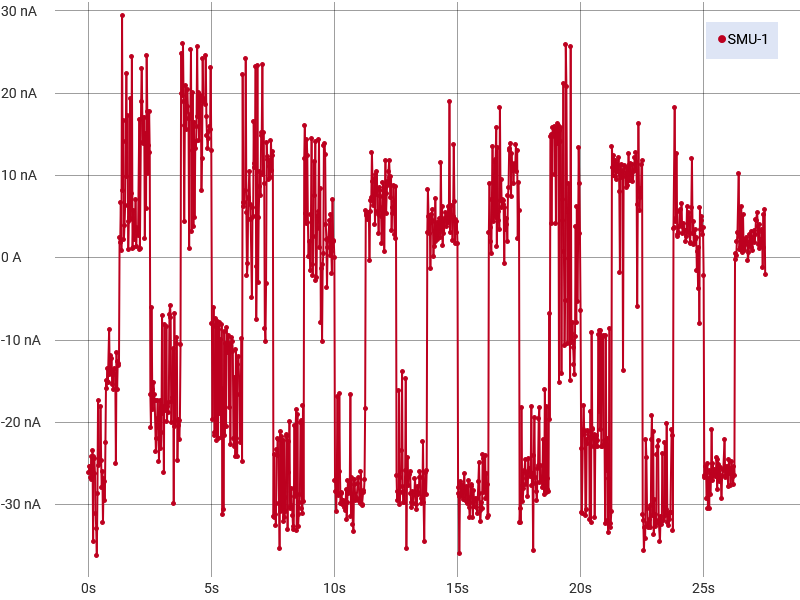

The table this chart was drawn from, first rows:
Run History Comment: 70 degree
Index, SMU-1 Time (s), SMU-1 Voltage (V), SMU-1 Current (A), SMU-1 Resistance (Ω)
1, 0, 0.0001344, -2.60534047669125E-08, -5159
2, 0.02504, 0.0001455, -2.54153373902E-08, -5724
3, 0.05008, 0.0001494, -2.53147955930899E-08, -5903
4, 0.07512, 0.0001384, -2.67302393552882E-08, -5176
5, 0.1002, 0.0001365, -2.41368773856721E-08, -5656
6, 0.1252, 0.0001449, -2.69145008502392E-08, -5382
7, 0.1502, 0.0001554, -2.34201191773309E-08, -6634
8, 0.1753, 0.0001536, -3.4533083947963E-08, -4448
9, 0.2003, 0.0001385, -2.41161952629909E-08, -5745
10, 0.2254, 0.0001595, -2.44032865026611E-08, -6537
11, 0.2504, 0.0001567, -2.62180570587134E-08, -5975
12, 0.2754, 0.0001152, -3.10257917135459E-08, -3713
13, 0.3005, 0.0001444, -3.28809264260599E-08, -4390
14, 0.3255, 0.0001514, -3.61791734349026E-08, -4186
15, 0.3505, 0.0001435, -2.85936483379601E-08, -5018
16, 0.3756, 0.0001726, -1.73916347989689E-08, -9924
17, 0.4006, 0.000133, -2.52576235482138E-08, -5266
18, 0.4257, 0.0001491, -2.46190072772379E-08, -6056
19, 0.4507, 0.0001395, -2.49507792204895E-08, -5590
20, 0.4757, 0.0002236, -1.80537700344985E-08, -12385
21, 0.5008, 0.0001493, -2.46196627529116E-08, -6063
22, 0.5258, 0.0001552, -2.79744387654546E-08, -5547
23, 0.5509, 0.0001599, -2.59865160501249E-08, -6154
24, 0.5759, 5.56945815333165E-05, -3.21443813788846E-08, -1733
25, 0.6009, 0.0001621, -2.68728967967036E-08, -6034
26, 0.626, 0.0001487, -2.71906976934133E-08, -5467
27, 0.651, 0.0001354, -2.95498132629746E-08, -4582
28, 0.6761, 0.0001468, -2.24609255639052E-08, -6536
29, 0.7011, 0.0001393, -1.49028540619156E-08, -9349
30, 0.7261, 0.0001452, -1.58554325224713E-08, -9156
31, 0.7512, 0.0001538, -1.34718778355136E-08, -11418
32, 0.7762, 0.0001374, -1.50683163724352E-08, -9122
33, 0.8013, 0.0001438, -1.51216745791771E-08, -9509
34, 0.8263, 0.0001657, -8.70727312474173E-09, -19036
35, 0.8513, 0.0001375, -1.41423344146574E-08, -9722
36, 0.8764, 0.0001417, -1.18980763019749E-08, -11907
37, 0.9014, 0.0001459, -1.36444571197103E-08, -10692
38, 0.9264, 0.0001646, -1.22377752376224E-08, -13449
39, 0.9515, 0.000146, -1.53480410602924E-08, -9515
40, 0.9765, 0.0001652, -1.37639286634794E-08, -12001
41, 1.002, 0.0001335, -1.59973989610762E-08, -8346
42, 1.027, 0.0001207, -1.35970239512062E-08, -8880
43, 1.052, 0.0001534, -1.35075568508114E-08, -11355
44, 1.077, 0.0001283, -1.41286138344299E-08, -9084
45, 1.102, 0.0001687, -2.49691840537025E-08, -6757
46, 1.127, 0.0001297, -1.1481333217489E-08, -11299
47, 1.152, 0.0001649, -1.59829731671834E-08, -10318
48, 1.177, 0.0001391, -1.25951409302161E-08, -11047
49, 1.202, 0.0001507, -1.2852299668964E-08, -11726
50, 1.227, 0.0001441, -1.30722286328933E-08, -11027
51, 1.252, 10, 2.48087639320715E-09, 4032698789
52, 1.277, 10, 1.82118420344324E-09, 5493293399
53, 1.302, 10, 6.73513422810856E-09, 1485433193
54, 1.327, 10, 9.10258313169265E-10, 10990905754
55, 1.352, 10, 2.94304616232921E-08, 339938246
56, 1.377, 10, 8.21162515762808E-09, 1218352487
57, 1.402, 10, 1.66400084822271E-08, 601238050
58, 1.427, 10, 2.2650481490416E-09, 4416891860
59, 1.452, 10, 3.85677800807116E-09, 2593909776
... 1,041 more rows
